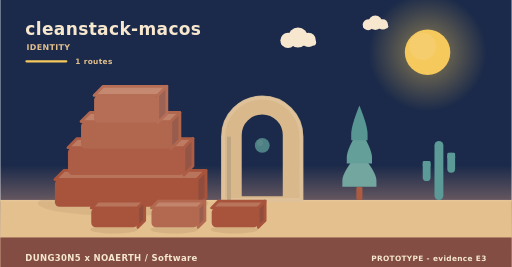
t = 0.00 s
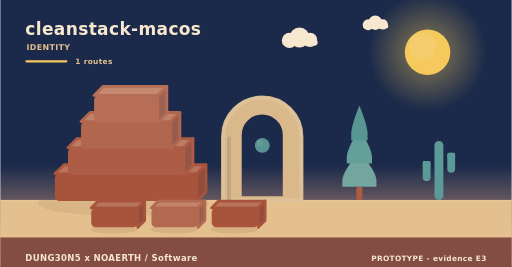
t = 1.95 s
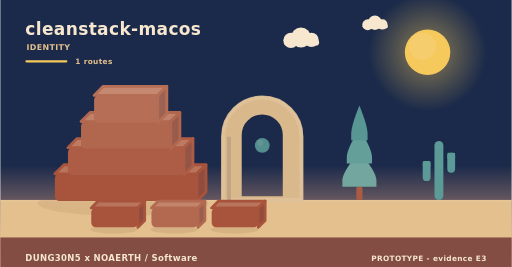
t = 3.90 s
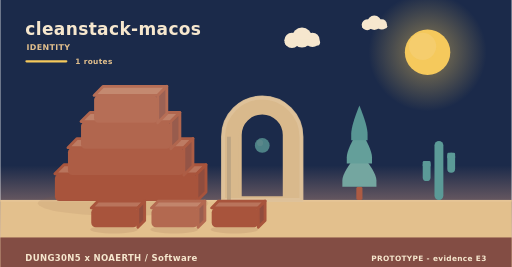
t = 5.20 s
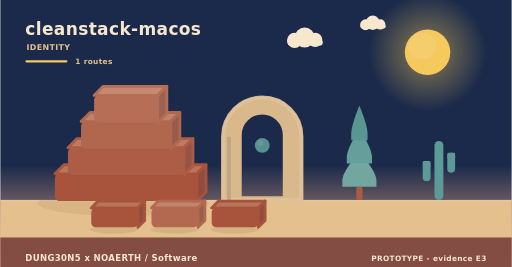
t = 8.75 s
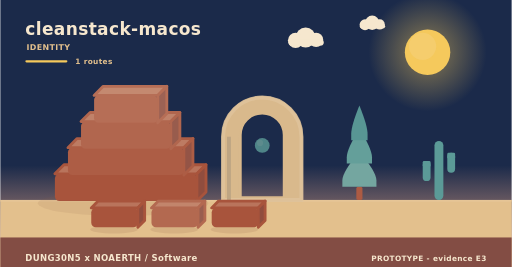
t = 10.00 s

The animated SVG that drew these frames (rendered in a browser with its animation timeline set to each time). Animation: 10 SMIL elements (animate=1,animateTransform=9); frames cover the first 10.00 s, repeats indefinitely.

<svg xmlns="http://www.w3.org/2000/svg" width="900" height="470" viewBox="0 0 900 470" role="img" aria-label="cleanstack-macos - identity"><linearGradient id="skyh" x1="0" y1="0" x2="0" y2="1"><stop offset="0" stop-color="#1b2a4a"/><stop offset="0.62" stop-color="#1b2a4a"/><stop offset="1" stop-color="#f3ad8a"/></linearGradient><rect width="900" height="470" fill="url(#skyh)"/><radialGradient id="sunh"><stop offset="0.35" stop-color="#f5c95c" stop-opacity="0.34"/><stop offset="1" stop-color="#f5c95c" stop-opacity="0"/></radialGradient><circle cx="752" cy="92" r="104" fill="url(#sunh)"/><circle cx="752" cy="92" r="40" fill="#f5c95c"/><circle cx="743.2" cy="81.6" r="24" fill="#f5d27e" opacity="0.5"/><g><circle cx="524" cy="66" r="17.64" fill="#f6e7ce"/><circle cx="506.36" cy="71.04" r="13.44" fill="#f6e7ce"/><circle cx="542.48" cy="70.2" r="12.6" fill="#f6e7ce"/><rect x="493.76" y="69.36" width="62.16" height="10.92" rx="5.46" fill="#f6e7ce"/><animateTransform attributeName="transform" type="translate" values="0 0;24 0;0 0" dur="36s" begin="0s" repeatCount="indefinite"/></g><g><circle cx="660" cy="40" r="12.6" fill="#f6e7ce"/><circle cx="647.4" cy="43.6" r="9.6" fill="#f6e7ce"/><circle cx="673.2" cy="43" r="9" fill="#f6e7ce"/><rect x="638.4" y="42.4" width="44.4" height="7.8" rx="3.9" fill="#f6e7ce"/><animateTransform attributeName="transform" type="translate" values="0 0;-18 0;0 0" dur="46s" begin="3s" repeatCount="indefinite"/></g><rect x="0" y="352" width="900" height="118" fill="#e3c08d"/><rect x="0" y="352" width="900" height="3" fill="#e6c596"/><text x="44" y="62" font-family="Verdana,DejaVu Sans,sans-serif" font-size="30" font-weight="700" letter-spacing="0.6" fill="#f6e7ce" text-anchor="start">cleanstack-macos</text><text x="46" y="88" font-family="Verdana,DejaVu Sans,sans-serif" font-size="14" font-weight="700" letter-spacing="0.6" fill="#e3c08d" text-anchor="start">IDENTITY</text><rect x="44" y="106" width="74" height="4" rx="2" fill="#f5c95c"/><text x="132" y="112" font-family="Verdana,DejaVu Sans,sans-serif" font-size="13" font-weight="700" letter-spacing="0.6" fill="#e3c08d" text-anchor="start">1 routes</text><ellipse cx="216" cy="358" rx="150" ry="22" fill="rgba(138,90,68,0.11)"/><g><path d="M96,306 L346,306 L362,290 L112,290 Z" fill="#b9745c" stroke="#a8543c" stroke-width="5" stroke-linejoin="round"/><path d="M346,306 L362,290 L362,338 L346,354 Z" fill="#904d3e" stroke="#a8543c" stroke-width="5" stroke-linejoin="round"/><rect x="96" y="306" width="250" height="48" rx="8" fill="#a8543c"/><animateTransform attributeName="transform" type="translate" values="0 10;0 0" dur="0.9s" begin="0s" fill="freeze"/></g><g><path d="M119,260 L323,260 L339,244 L135,244 Z" fill="#bd7b63" stroke="#ad5d45" stroke-width="5" stroke-linejoin="round"/><path d="M323,260 L339,244 L339,292 L323,308 Z" fill="#945446" stroke="#ad5d45" stroke-width="5" stroke-linejoin="round"/><rect x="119" y="260" width="204" height="48" rx="8" fill="#ad5d45"/><animateTransform attributeName="transform" type="translate" values="0 10;0 0" dur="0.9s" begin="0.28s" fill="freeze"/></g><g><path d="M142,214 L300,214 L316,198 L158,198 Z" fill="#c0826a" stroke="#b1664e" stroke-width="5" stroke-linejoin="round"/><path d="M300,214 L316,198 L316,246 L300,262 Z" fill="#985c4d" stroke="#b1664e" stroke-width="5" stroke-linejoin="round"/><rect x="142" y="214" width="158" height="48" rx="8" fill="#b1664e"/><animateTransform attributeName="transform" type="translate" values="0 10;0 0" dur="0.9s" begin="0.56s" fill="freeze"/></g><g><path d="M165,168 L277,168 L293,152 L181,152 Z" fill="#c48970" stroke="#b66e56" stroke-width="5" stroke-linejoin="round"/><path d="M277,168 L293,152 L293,200 L277,216 Z" fill="#9c6254" stroke="#b66e56" stroke-width="5" stroke-linejoin="round"/><rect x="165" y="168" width="112" height="48" rx="8" fill="#b66e56"/><animateTransform attributeName="transform" type="translate" values="0 10;0 0" dur="0.9s" begin="0.84s" fill="freeze"/></g><path d="M392,352 L392,240.64 A69,69 0 0 1 530,240.64 L530,352 Z M422.36,348 L422.36,237.55 A38.64,38.64 0 0 1 499.64,237.55 L499.64,348 Z" fill="#d9b98c" fill-rule="evenodd" stroke="#d9b98c" stroke-width="5" stroke-linejoin="round"/><path d="M392,352 L392,240.64 A69,69 0 0 1 530,240.64 L530,352 Z" fill="none" stroke="#e0c49c" stroke-width="7" stroke-linecap="round" opacity="0.85"/><rect x="398.9" y="240.64" width="6.9" height="111.36" fill="#bea583"/><g><circle cx="461" cy="256" r="13" fill="#5b9a97"/><circle cx="457.1" cy="251.58" r="5.46" fill="#7aa9a2" opacity="0.55"/><animate attributeName="opacity" values="0.78;1;0.78" dur="5.2s" begin="0s" repeatCount="indefinite"/></g><rect x="626.6" y="328.64" width="10.8" height="23.36" rx="3" fill="#ac5b43"/><path d="M632,267.32 Q602,302.89 602,317.6 Q602,328.64 602,328.64 L662,328.64 Q662,328.64 662,317.6 Q662,302.89 632,267.32 Z" fill="#74a6a0"/><path d="M632,226.44 Q609.8,262.01 609.8,276.72 Q609.8,287.76 609.8,287.76 L654.2,287.76 Q654.2,287.76 654.2,276.72 Q654.2,262.01 632,226.44 Z" fill="#649f9a"/><path d="M632,185.56 Q617.6,221.13 617.6,235.84 Q617.6,246.88 617.6,246.88 L646.4,246.88 Q646.4,246.88 646.4,235.84 Q646.4,221.13 632,185.56 Z" fill="#589694"/><rect x="764.18" y="248" width="15.64" height="104" rx="7.82" fill="#5b9a97"/><rect x="743.48" y="283.36" width="13.8" height="35.36" rx="6.9" fill="#5b9a97"/><rect x="743.48" y="283.36" width="13.8" height="10.4" rx="2.3" fill="#5b9a97"/><rect x="786.72" y="268.8" width="13.8" height="35.36" rx="6.9" fill="#5b9a97"/><rect x="786.72" y="268.8" width="13.8" height="10.4" rx="2.3" fill="#5b9a97"/><ellipse cx="200" cy="404" rx="42" ry="7" fill="rgba(138,90,68,0.15)"/><g><path d="M160,366 L242,366 L254,354 L172,354 Z" fill="#b9745c" stroke="#a8543c" stroke-width="5" stroke-linejoin="round"/><path d="M242,366 L254,354 L254,388 L242,400 Z" fill="#904d3e" stroke="#a8543c" stroke-width="5" stroke-linejoin="round"/><rect x="160" y="366" width="82" height="34" rx="8" fill="#a8543c"/><animateTransform attributeName="transform" type="translate" values="0 10;0 0" dur="0.7s" begin="0.8s" fill="freeze"/></g><ellipse cx="306" cy="404" rx="42" ry="7" fill="rgba(138,90,68,0.15)"/><g><path d="M266,366 L348,366 L360,354 L278,354 Z" fill="#c2856c" stroke="#b36950" stroke-width="5" stroke-linejoin="round"/><path d="M348,366 L360,354 L360,388 L348,400 Z" fill="#995e4f" stroke="#b36950" stroke-width="5" stroke-linejoin="round"/><rect x="266" y="366" width="82" height="34" rx="8" fill="#b36950"/><animateTransform attributeName="transform" type="translate" values="0 10;0 0" dur="0.7s" begin="0.95s" fill="freeze"/></g><ellipse cx="412" cy="404" rx="42" ry="7" fill="rgba(138,90,68,0.15)"/><g><path d="M372,366 L454,366 L466,354 L384,354 Z" fill="#b9745c" stroke="#a8543c" stroke-width="5" stroke-linejoin="round"/><path d="M454,366 L466,354 L466,388 L454,400 Z" fill="#904d3e" stroke="#a8543c" stroke-width="5" stroke-linejoin="round"/><rect x="372" y="366" width="82" height="34" rx="8" fill="#a8543c"/><animateTransform attributeName="transform" type="translate" values="0 10;0 0" dur="0.7s" begin="1.1s" fill="freeze"/></g><rect x="0" y="418" width="900" height="52" rx="0" fill="#7e4740" opacity="0.94"/><text x="44" y="460" font-family="Verdana,DejaVu Sans,sans-serif" font-size="15" font-weight="700" letter-spacing="0.6" fill="#f6e7ce" text-anchor="start">DUNG30N5 x NOAERTH  /  Software</text><text x="856" y="460" font-family="Verdana,DejaVu Sans,sans-serif" font-size="13" font-weight="700" letter-spacing="0.6" fill="#f6e7ce" text-anchor="end">PROTOTYPE  -  evidence E3</text></svg>
